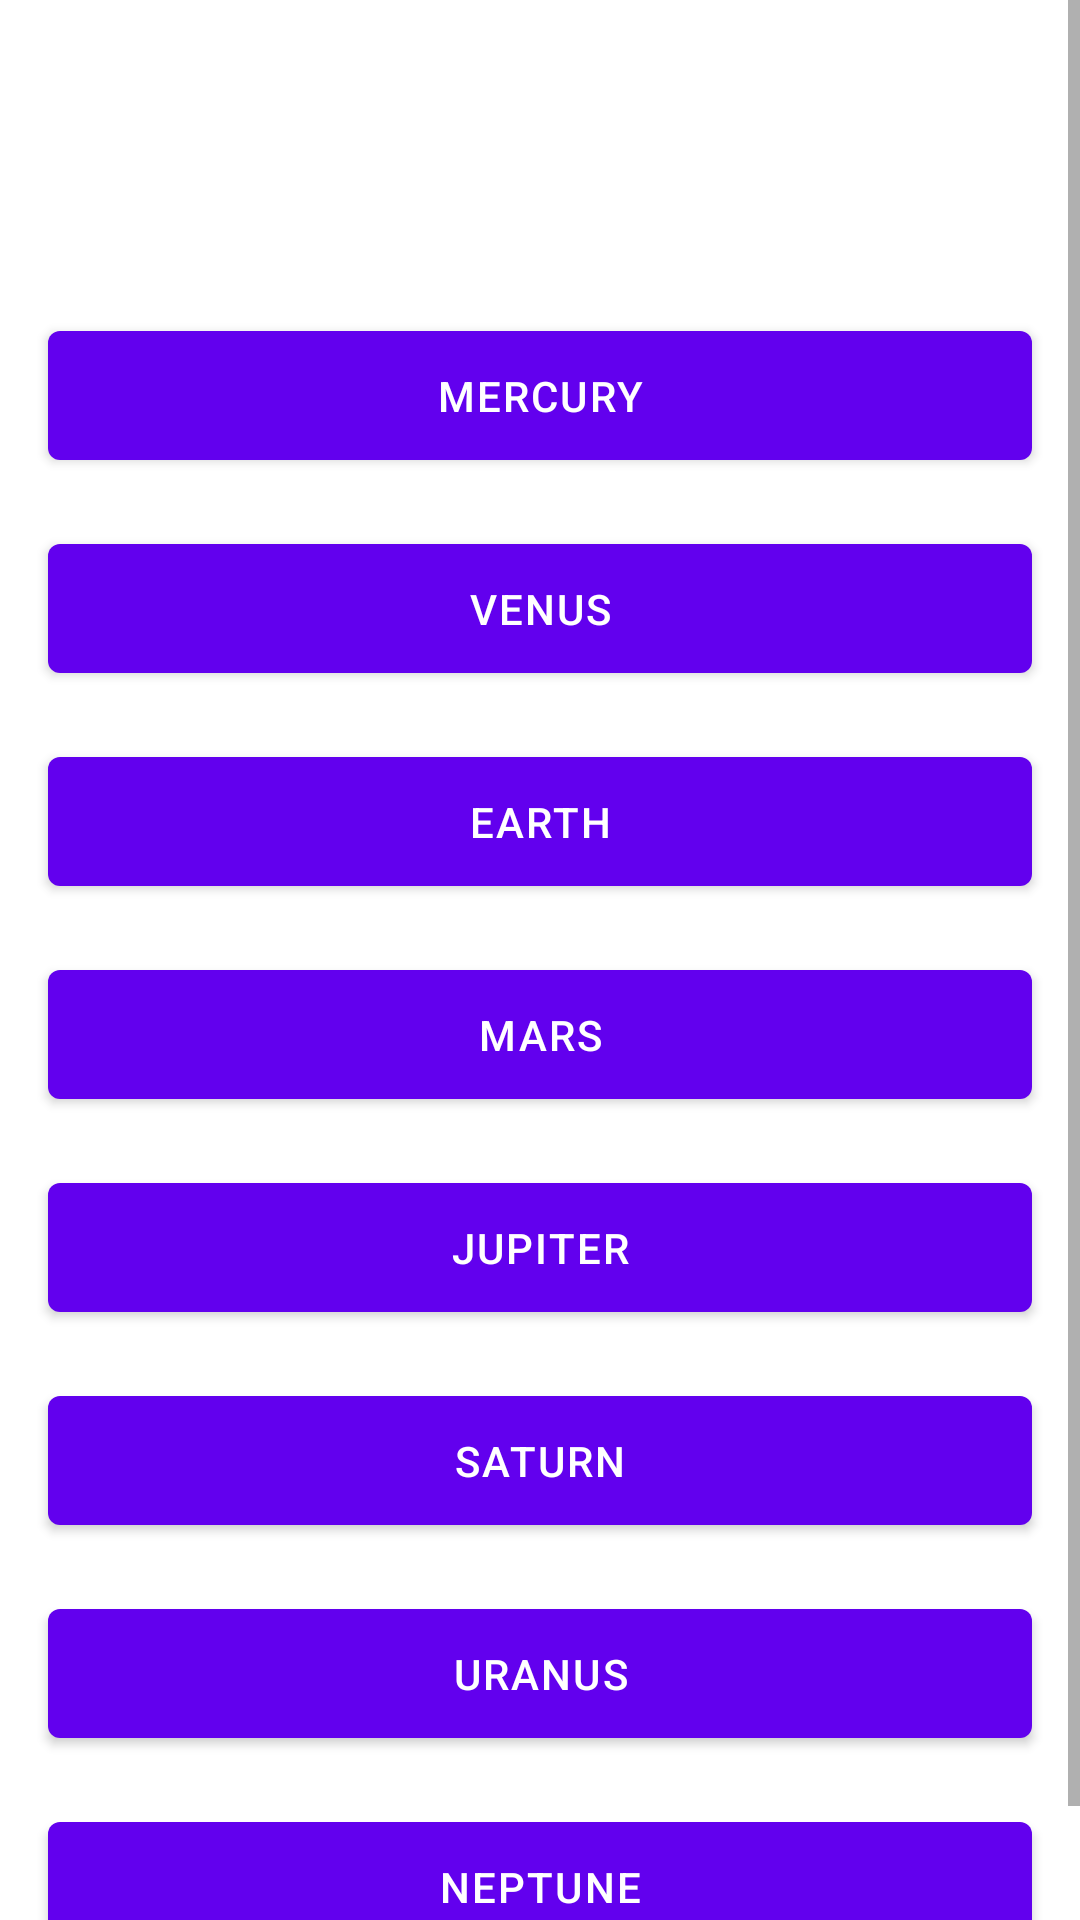

Layout XML and referenced resources for this Android screen:
<!-- AndroidManifest.xml: application theme Theme.PlanetQuiz -->
<!-- res/layout/fragment_multiple_choice.xml -->
<?xml version="1.0" encoding="utf-8"?>
<ScrollView xmlns:android="http://schemas.android.com/apk/res/android"
    xmlns:tools="http://schemas.android.com/tools"
    android:layout_width="match_parent"
    android:layout_height="match_parent"
    android:fillViewport="true"
    tools:context=".MultipleChoiceFragment">

    <LinearLayout
        android:layout_width="match_parent"
        android:layout_height="wrap_content"
        android:orientation="vertical"
        android:paddingTop="16dp"
        android:paddingBottom="16dp">

        <TextView
            android:id="@+id/tvQuestionTitle"
            style="@style/TitleTextStyle"
            android:layout_width="match_parent"
            android:layout_height="wrap_content"
            tools:text="What is the largest planet?" />

        <com.google.android.material.button.MaterialButton
            android:id="@+id/btnMercury"
            style="@style/AnswerButtonStyle"
            android:text="@string/planet_mercury" />

        <com.google.android.material.button.MaterialButton
            android:id="@+id/btnVenus"
            style="@style/AnswerButtonStyle"
            android:text="@string/planet_venus" />

        <com.google.android.material.button.MaterialButton
            android:id="@+id/btnEarth"
            style="@style/AnswerButtonStyle"
            android:text="@string/planet_earth" />

        <com.google.android.material.button.MaterialButton
            android:id="@+id/btnMars"
            style="@style/AnswerButtonStyle"
            android:text="@string/planet_mars" />

        <com.google.android.material.button.MaterialButton
            android:id="@+id/btnJupiter"
            style="@style/AnswerButtonStyle"
            android:text="@string/planet_jupiter" />

        <com.google.android.material.button.MaterialButton
            android:id="@+id/btnSaturn"
            style="@style/AnswerButtonStyle"
            android:text="@string/planet_saturn" />

        <com.google.android.material.button.MaterialButton
            android:id="@+id/btnUranus"
            style="@style/AnswerButtonStyle"
            android:text="@string/planet_uranus" />

        <com.google.android.material.button.MaterialButton
            android:id="@+id/btnNeptune"
            style="@style/AnswerButtonStyle"
            android:text="@string/planet_neptune" />

        <TextView
            android:id="@+id/tvResult"
            style="@style/ResultTextStyle"
            android:layout_width="match_parent"
            android:layout_height="wrap_content"
            android:visibility="gone"
            tools:text="CORRECT! Jupiter is the largest planet and is 2.5 times the mass of all the other planets put together."
            tools:visibility="visible" />

    </LinearLayout>
</ScrollView>
<!-- resources referenced by this layout -->
<resources>
  <string name="planet_earth">EARTH</string>
  <string name="planet_jupiter">JUPITER</string>
  <string name="planet_mars">MARS</string>
  <string name="planet_mercury">MERCURY</string>
  <string name="planet_neptune">NEPTUNE</string>
  <string name="planet_saturn">SATURN</string>
  <string name="planet_uranus">URANUS</string>
  <string name="planet_venus">VENUS</string>
  <style name="AnswerButtonStyle" parent="Widget.MaterialComponents.Button">
          <item name="android:layout_width">match_parent</item>
          <item name="android:layout_height">wrap_content</item>
          <item name="android:layout_marginTop">8dp</item>
          <item name="android:layout_marginBottom">8dp</item>
          <item name="android:layout_marginStart">16dp</item>
          <item name="android:layout_marginEnd">16dp</item>
          <item name="android:textColor">@color/white</item>
          <item name="backgroundTint">@color/purple_500</item>
          <item name="android:textAllCaps">true</item>
          <item name="android:letterSpacing">0.05</item>
          <item name="android:textSize">14sp</item>
          <item name="android:paddingTop">12dp</item>
          <item name="android:paddingBottom">12dp</item>
      </style>
  <style name="ResultTextStyle">
          <item name="android:textSize">18sp</item>
          <item name="android:textStyle">bold</item>
          <item name="android:textColor">@color/gray_text</item>
          <item name="android:layout_marginTop">16dp</item>
          <item name="android:layout_marginBottom">24dp</item>
          <item name="android:layout_marginStart">16dp</item>
          <item name="android:layout_marginEnd">16dp</item>
      </style>
  <style name="TitleTextStyle">
          <item name="android:textSize">24sp</item>
          <item name="android:textStyle">bold</item>
          <item name="android:textColor">@color/black</item>
          <item name="android:gravity">center</item>
          <item name="android:layout_marginTop">24dp</item>
          <item name="android:layout_marginBottom">24dp</item>
          <item name="android:layout_marginStart">16dp</item>
          <item name="android:layout_marginEnd">16dp</item>
      </style>
  <style name="Theme.PlanetQuiz" parent="Theme.MaterialComponents.DayNight.DarkActionBar">
          
          <item name="colorPrimary">@color/purple_500</item>
          <item name="colorPrimaryVariant">@color/purple_700</item>
          <item name="colorOnPrimary">@color/white</item>
          
          <item name="colorSecondary">@color/purple_500</item>
          <item name="colorSecondaryVariant">@color/purple_700</item>
          <item name="colorOnSecondary">@color/white</item>
          
          <item name="android:statusBarColor">@color/purple_700</item>
      </style>
  <color name="white">#FFFFFFFF</color>
  <color name="purple_500">#FF6200EE</color>
  <color name="gray_text">#FF757575</color>
  <color name="black">#FF000000</color>
  <color name="purple_700">#FF3700B3</color>
</resources>
